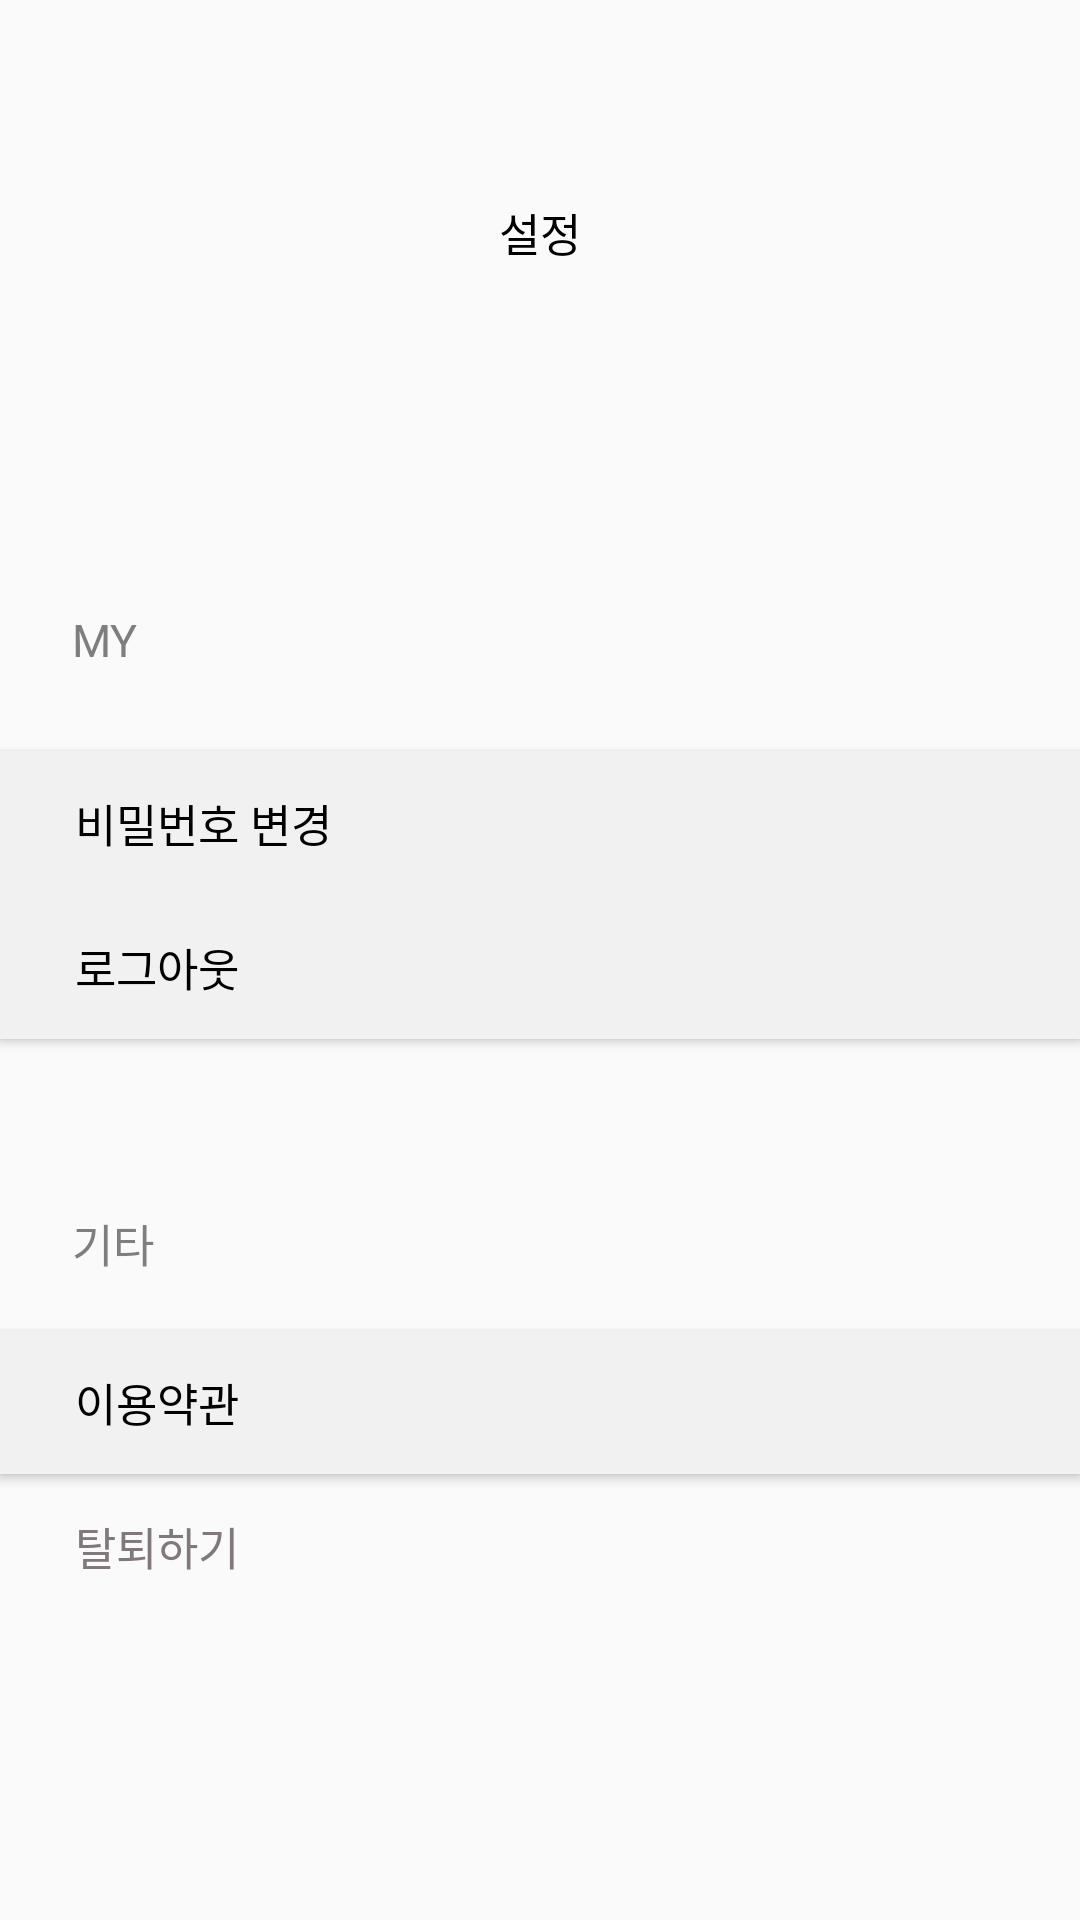

Here is an Android app screen rendered from its layout file. Give the layout XML and the strings, colors and styles it references.
<!-- AndroidManifest.xml: application theme Theme.HomeFoodFighterAndroid -->
<!-- res/layout/activity_setting.xml -->
<?xml version="1.0" encoding="utf-8"?>
<androidx.constraintlayout.widget.ConstraintLayout xmlns:android="http://schemas.android.com/apk/res/android"
    xmlns:app="http://schemas.android.com/apk/res-auto"
    xmlns:tools="http://schemas.android.com/tools"
    android:layout_width="match_parent"
    android:layout_height="match_parent"
    tools:context=".SettingActivity">
    <LinearLayout
        android:id="@+id/app_bar"
        android:layout_width="match_parent"
        android:layout_height="wrap_content"
        android:orientation="vertical"
        app:layout_constraintEnd_toEndOf="parent"
        app:layout_constraintStart_toStartOf="parent"
        app:layout_constraintTop_toTopOf="parent">

        <androidx.appcompat.widget.LinearLayoutCompat
            android:id="@+id/home_bar"
            android:layout_width="match_parent"
            android:layout_height="50dp"
            android:paddingHorizontal="25dp"
            android:gravity="center_vertical">

        </androidx.appcompat.widget.LinearLayoutCompat>

        <androidx.appcompat.widget.LinearLayoutCompat
            android:id="@+id/tool_bar"
            android:layout_width="match_parent"
            android:layout_height="55dp"
            android:paddingHorizontal="25dp"
            android:paddingVertical="5dp"
            android:gravity="center_vertical">

            <ImageView
                android:id="@+id/imageView3"
                android:layout_width="wrap_content"
                android:layout_height="wrap_content"
                android:src="@drawable/icon_back" />
            <View
                android:layout_width="0dp"
                android:layout_height="0dp"
                android:layout_weight="1"/>
            <TextView
                android:id="@+id/textView2"
                android:layout_width="wrap_content"
                android:layout_height="wrap_content"
                android:textColor="@color/black"
                android:textSize="15sp"
                android:text="설정" />
            <View
                android:layout_width="0dp"
                android:layout_height="0dp"
                android:layout_weight="1"/>
        </androidx.appcompat.widget.LinearLayoutCompat>
    </LinearLayout>

    <ScrollView
        android:layout_width="match_parent"
        android:layout_height="wrap_content"
        app:layout_constraintEnd_toEndOf="parent"
        app:layout_constraintStart_toStartOf="parent"
        app:layout_constraintTop_toBottomOf="@+id/app_bar">

        <LinearLayout
            android:id="@+id/linearLayout"
            android:layout_width="match_parent"
            android:layout_height="wrap_content"
            android:layout_marginTop="98dp"
            android:orientation="vertical">


            <TextView
                android:id="@+id/textView13"
                android:layout_width="match_parent"
                android:layout_height="wrap_content"
                android:layout_marginHorizontal="24dp"
                android:text="MY"
                android:textColor="#7E7E7E"
                android:textSize="15sp" />

            <androidx.appcompat.widget.AppCompatButton
                android:id="@+id/btn_change_password"
                android:layout_width="match_parent"
                android:layout_height="wrap_content"
                android:layout_marginTop="27dp"
                android:background="#F1F1F1"
                android:gravity="start|center_vertical"
                android:paddingHorizontal="25dp"
                android:text="비밀번호 변경"
                android:textColor="@color/black"
                android:textSize="15sp" />

            <androidx.appcompat.widget.AppCompatButton
                android:id="@+id/btn_log_out"
                android:layout_width="match_parent"
                android:layout_height="wrap_content"
                android:background="#F1F1F1"
                android:gravity="start|center_vertical"
                android:paddingHorizontal="25dp"
                android:text="로그아웃"
                android:textColor="@color/black"
                android:textSize="15sp" />

            <TextView
                android:id="@+id/textView14"
                android:layout_width="match_parent"
                android:layout_height="wrap_content"
                android:layout_marginHorizontal="24dp"
                android:layout_marginTop="57dp"
                android:text="기타"
                android:textColor="#7E7E7E"
                android:textSize="15sp" />

            <androidx.appcompat.widget.AppCompatButton
                android:id="@+id/btn_terms_of_use"
                android:layout_width="match_parent"
                android:layout_height="wrap_content"
                android:layout_marginTop="18dp"
                android:background="#F1F1F1"
                android:gravity="start|center_vertical"
                android:paddingHorizontal="25dp"
                android:text="이용약관"
                android:textColor="@color/black"
                android:textSize="15sp" />


            <androidx.appcompat.widget.AppCompatButton
                android:id="@+id/btn_secede"
                android:layout_width="wrap_content"
                android:layout_height="wrap_content"
                android:layout_marginRight="32dp"
                android:layout_marginBottom="40dp"
                android:background="@color/nothing"
                android:gravity="start|center_vertical"
                android:paddingHorizontal="25dp"
                android:text="탈퇴하기"
                android:textColor="#817979"
                android:textSize="15sp"
                app:layout_constraintBottom_toBottomOf="parent"
                app:layout_constraintEnd_toEndOf="parent" />
        </LinearLayout>
    </ScrollView>


</androidx.constraintlayout.widget.ConstraintLayout>
<!-- resources referenced by this layout -->
<resources>
  <color name="black">#FF000000</color>
  <color name="nothing">#00000000</color>
  <style name="Theme.HomeFoodFighterAndroid" parent="Theme.AppCompat.Light.NoActionBar">
          
          <item name="colorPrimary">@color/purple_500</item>
          <item name="colorPrimaryVariant">@color/purple_700</item>
          <item name="colorOnPrimary">@color/white</item>
          
          <item name="colorSecondary">@color/teal_200</item>
          <item name="colorSecondaryVariant">@color/teal_700</item>
          <item name="colorOnSecondary">@color/black</item>
          
          <item name="android:statusBarColor">?attr/colorPrimaryVariant</item>
          
      </style>
  <color name="purple_500">#FF6200EE</color>
  <color name="purple_700">#FF3700B3</color>
  <color name="white">#FFFFFFFF</color>
  <color name="teal_200">#FF03DAC5</color>
  <color name="teal_700">#FF018786</color>
</resources>
